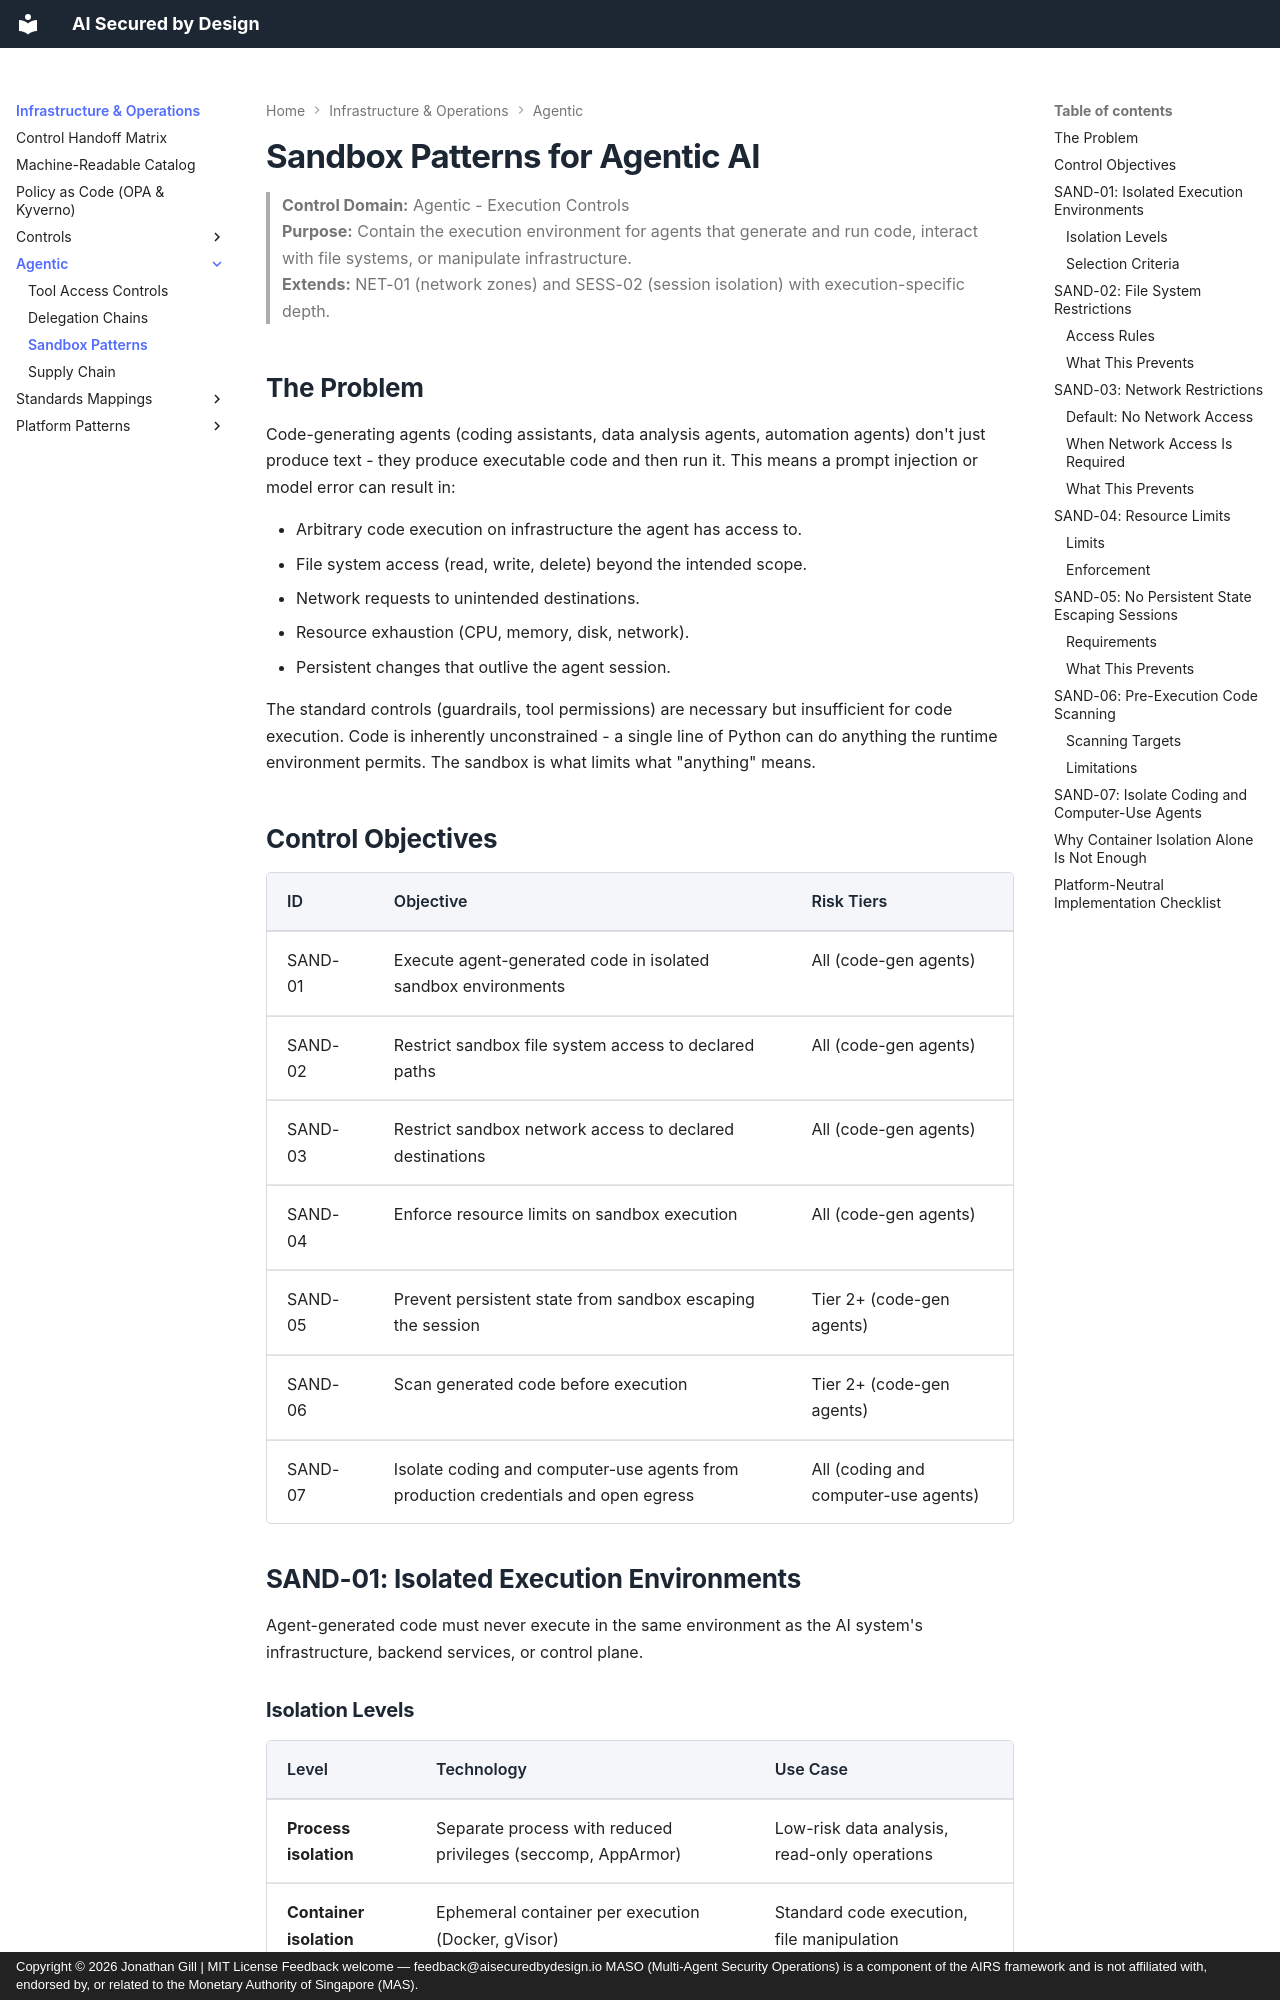

repository: JonathanCGill/aisecuredbydesign.io · page: infrastructure/agentic/sandbox-patterns/index.html · generator: mkdocs · copyright: Copyright © 2026 Jonathan Gill | MIT License Feedback welcome — feedback@aisecuredbydesign.io MASO (Multi-Agent Security Operations) is a component of the AIRS framework and is not affiliated with, endorsed by, or related to the Monetary Authority of Singapore (MAS).

---
description: "Sandbox patterns for agentic AI: containing code-generating agents with execution isolation, file system restrictions, network controls, and resource limits."
---

# Sandbox Patterns for Agentic AI

> **Control Domain:** Agentic - Execution Controls  
> **Purpose:** Contain the execution environment for agents that generate and run code, interact with file systems, or manipulate infrastructure.  
> **Extends:** NET-01 (network zones) and SESS-02 (session isolation) with execution-specific depth.

## The Problem

Code-generating agents (coding assistants, data analysis agents, automation agents) don't just produce text - they produce executable code and then run it. This means a prompt injection or model error can result in:

- Arbitrary code execution on infrastructure the agent has access to.
- File system access (read, write, delete) beyond the intended scope.
- Network requests to unintended destinations.
- Resource exhaustion (CPU, memory, disk, network).
- Persistent changes that outlive the agent session.

The standard controls (guardrails, tool permissions) are necessary but insufficient for code execution. Code is inherently unconstrained - a single line of Python can do anything the runtime environment permits. The sandbox is what limits what "anything" means.

## Control Objectives

| ID | Objective | Risk Tiers |
|----|-----------|------------|
| SAND-01 | Execute agent-generated code in isolated sandbox environments | All (code-gen agents) |
| SAND-02 | Restrict sandbox file system access to declared paths | All (code-gen agents) |
| SAND-03 | Restrict sandbox network access to declared destinations | All (code-gen agents) |
| SAND-04 | Enforce resource limits on sandbox execution | All (code-gen agents) |
| SAND-05 | Prevent persistent state from sandbox escaping the session | Tier 2+ (code-gen agents) |
| SAND-06 | Scan generated code before execution | Tier 2+ (code-gen agents) |
| SAND-07 | Isolate coding and computer-use agents from production credentials and open egress | All (coding and computer-use agents) |

## SAND-01: Isolated Execution Environments

Agent-generated code must never execute in the same environment as the AI system's infrastructure, backend services, or control plane.
